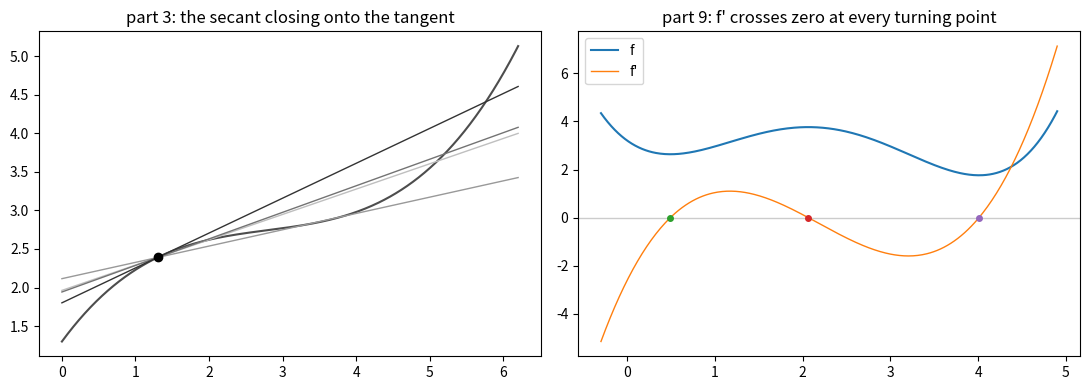

Write Python code to recreate this figure.
import numpy as np

PASSED = 0
def check(label, got, want, tol=1e-9):
    """Assert a value the video states, and say so."""
    global PASSED
    got_f, want_f = float(got), float(want)
    assert abs(got_f - want_f) <= tol, f"{label}: {got_f!r} != {want_f!r}"
    PASSED += 1
    print(f"ok   {label:44s} {got_f:.6g}")

FIT_X = np.array([0.6, 1.4, 2.1, 2.9, 3.6, 4.3, 5.1, 5.8])
FIT_Y = np.array([1.15, 1.60, 1.95, 2.65, 2.90, 3.55, 3.80, 4.45])

def fit_loss(m, c):
    """Sum of squared residuals: the number the opening watches come down."""
    return float(np.sum((FIT_Y - (m * FIT_X + c)) ** 2))

BAD_M, BAD_C = 0.30, 2.30          # the deliberately bad line the video opens on
check("part 1  loss at the bad line", fit_loss(BAD_M, BAD_C), 4.6551, 1e-3)

NUDGE = 0.05
before = fit_loss(BAD_M, BAD_C)
after  = fit_loss(BAD_M + NUDGE, BAD_C)
ratio  = (after - before) / NUDGE

check("part 1  loss after nudging m", after, 5.4814, 1e-3)
check("part 1  the finite difference", ratio, 16.526, 1e-3)
print(f"\nthe loss got worse ({before:.2f} -> {after:.2f}), so m should go the other way")

def f_demo(x):
    """The curve parts 2 and 3 are drawn on."""
    return 0.05 * np.asarray(x, float) ** 3 - 0.42 * np.asarray(x, float) ** 2 \
           + 1.30 * np.asarray(x, float) + 1.30

def df_demo(x):
    return 0.15 * np.asarray(x, float) ** 2 - 0.84 * np.asarray(x, float) + 1.30

X1, X2 = 1.3, 5.1
y1, y2 = float(f_demo(X1)), float(f_demo(X2))
dy, dx = y2 - y1, X2 - X1

check("part 2  y1 = f(x1)", y1, 2.3901, 1e-4)
check("part 2  y2 = f(x2)", y2, 3.6383, 1e-4)
check("part 2  delta y", dy, 1.2483, 1e-4)
check("part 2  delta x", dx, 3.8, 1e-9)
check("part 2  delta y / delta x", dy / dx, 0.3285, 1e-4)

theta = np.arctan2(dy, dx)
check("part 2  tan(theta) is the same ratio", np.tan(theta), dy / dx, 1e-12)
print(f"theta = {np.degrees(theta):.2f} degrees")

def secant(f, a, b):
    return (float(f(b)) - float(f(a))) / (b - a)

WALK = (5.10, 4.20, 3.30, 2.50, 1.90, 1.55, 1.40, 1.34)
print(f"{'x2':>6}  {'delta x':>8}  {'ratio':>8}")
for x2 in WALK:
    print(f"{x2:6.2f}  {x2 - X1:8.2f}  {secant(f_demo, X1, x2):8.4f}")

check("part 3  the ratio at the far point", secant(f_demo, X1, WALK[0]), 0.3285, 1e-4)
check("part 3  the tangent it approaches", df_demo(X1), 0.4615, 1e-4)

for h in (1e-1, 1e-3, 1e-5, 1e-7):
    est = secant(f_demo, X1, X1 + h)
    print(f"h = {h:<8g} ratio = {est:.10f}   error = {abs(est - df_demo(X1)):.2e}")

def f_hump(x):
    return 4.30 - 0.42 * (np.asarray(x, float) - 3.0) ** 2

def df_hump(x):
    return -0.84 * (np.asarray(x, float) - 3.0)

PEAK = 3.0
check("part 4  the peak is where the slope is zero", df_hump(PEAK), 0.0, 1e-12)

print(f"{'x':>5}  {'slope':>8}  {'theta':>8}  sign")
for x in (1.10, 2.40, PEAK, 3.60, 4.90):
    slope = float(df_hump(x))
    theta = np.degrees(np.arctan(slope)) % 180.0
    if abs(slope) < 1e-9:
        theta, sign = 0.0, "zero — the top"
    else:
        sign = "positive — rising" if slope > 0 else "negative — falling"
    print(f"{x:5.2f}  {slope:8.3f}  {theta:7.1f}d  {sign}")

def x_squared_ratio(x, h):
    """The difference quotient for x^2, simplified by hand to 2x + h."""
    return 2.0 * x + h

x = 1.10
for h in (1.0, 0.1, 0.01, 0.001, 0.0):
    print(f"h = {h:<7g} (f(x+h) - f(x)) / h = {x_squared_ratio(x, h):.4f}")
check("part 5  d/dx x^2 at x = 1.1", x_squared_ratio(x, 0.0), 2.2, 1e-12)

# and the same thing numerically, without the hand simplification
raw = (( (x + 1e-6) ** 2 ) - x ** 2) / 1e-6
check("part 5  the numerical quotient agrees", raw, 2.2, 1e-5)

def numeric_d(f, x, h=1e-6):
    """A central difference: more accurate than the one-sided one above."""
    return (float(f(x + h)) - float(f(x - h))) / (2.0 * h)

x = 2.0
cases = [
    ("x^n, n = 5",   lambda t: t ** 5,          5 * x ** 4),
    ("a constant",   lambda t: 7.0 + 0 * t,     0.0),
    ("3 x^4",        lambda t: 3.0 * t ** 4,    12 * x ** 3),
    ("log x",        lambda t: np.log(t),       1.0 / x),
    ("e^x",          lambda t: np.exp(t),       float(np.exp(x))),
    ("x^2 + 5x",     lambda t: t ** 2 + 5 * t,  2 * x + 5),
]
for label, f, by_rule in cases:
    check(f"part 5  {label}", numeric_d(f, x), by_rule, 1e-4)

A, B = 5.0, 2.0

def by_chain_rule(x):
    """df/dg * dg/dx, with g = a - bx and f = g^2."""
    g      = A - B * x
    df_dg  = 2.0 * g          # d/dg of g^2
    dg_dx  = -B               # d/dx of a - bx
    return df_dg * dg_dx

def by_expanding(x):
    """(a - bx)^2 = a^2 - 2abx + b^2 x^2, then differentiate term by term."""
    return -2.0 * A * B + 2.0 * B ** 2 * x

for x in (0.0, 1.5, 3.0):
    check(f"part 6  chain rule = expansion at x = {x}",
          by_chain_rule(x), by_expanding(x), 1e-12)
    check(f"part 6  and both match a numeric derivative at x = {x}",
          numeric_d(lambda t: (A - B * t) ** 2, x), by_chain_rule(x), 1e-5)

print(f"\nd/dx (a - bx)^2 = -2b(a - bx),  at x = 1.5 that is {by_chain_rule(1.5):.1f}")

def f_turns(x):
    t = np.asarray(x, float)
    return -0.25 * t ** 3 + 1.50 * t ** 2 - 2.00 * t + 3.00

def df_turns(x):
    t = np.asarray(x, float)
    return -0.75 * t ** 2 + 3.00 * t - 2.00

# f' is a quadratic, so solve it exactly rather than searching.
a, b, c = -0.75, 3.00, -2.00
disc = b ** 2 - 4 * a * c
roots = sorted([(-b + np.sqrt(disc)) / (2 * a), (-b - np.sqrt(disc)) / (2 * a)])

check("part 7  the minimum", roots[0], 0.8453, 1e-4)
check("part 7  the maximum", roots[1], 3.1547, 1e-4)
for r in roots:
    check(f"part 7  the slope at {r:.4f} is zero", df_turns(r), 0.0, 1e-12)

def f_quad(x):
    t = np.asarray(x, float)
    return t ** 2 - 3.0 * t + 2.0

def df_quad(x):
    return 2.0 * np.asarray(x, float) - 3.0

x_star = 1.5
check("part 8  the derivative is zero at x*", df_quad(x_star), 0.0, 1e-12)
check("part 8  x* solves 2x - 3 = 0", (3.0 / 2.0), x_star, 1e-12)

f_star  = float(f_quad(x_star))
f_below = float(f_quad(1.0))
f_above = float(f_quad(2.0))

check("part 8  f(1.5)", f_star, -0.25, 1e-12)
check("part 8  f(1)",   f_below, 0.0, 1e-12)
check("part 8  f(2)",   f_above, 0.0, 1e-12)

print(f"f(1) = {f_below}, f(1.5) = {f_star}, f(2) = {f_above}")
print("both neighbours are higher, so x = 1.5 is a minimum")

def classify(f, x, delta=0.5):
    """Minimum, maximum or neither, from the two neighbours."""
    here, left, right = float(f(x)), float(f(x - delta)), float(f(x + delta))
    if left > here and right > here:
        return "minimum"
    if left < here and right < here:
        return "maximum"
    return "neither"

check("part 8  classified as a minimum", classify(f_quad, x_star) == "minimum", True)
check("part 8  x^3 at 0 is neither", classify(lambda t: np.asarray(t, float) ** 3, 0.0) == "neither", True)
print("\nx^3 at the origin: slope zero, lower on the left, higher on the right — neither")

def f_twodip(x):
    t = np.asarray(x, float)
    return 0.16 * t ** 4 - 1.40 * t ** 3 + 3.60 * t ** 2 - 2.60 * t + 3.20

def df_twodip(x):
    t = np.asarray(x, float)
    return 0.64 * t ** 3 - 4.20 * t ** 2 + 7.20 * t - 2.60

def bisect(g, lo, hi, steps=200):
    """A sign change bracketed and halved: no library, no guessing."""
    flo = float(g(lo))
    for _ in range(steps):
        mid = 0.5 * (lo + hi)
        if flo * float(g(mid)) <= 0:
            hi = mid
        else:
            lo, flo = mid, float(g(mid))
    return 0.5 * (lo + hi)

stationary = [bisect(df_twodip, a, b) for a, b in ((0.0, 1.0), (1.5, 2.5), (3.5, 4.5))]
check("part 9  the local minimum", stationary[0], 0.4914, 1e-4)
check("part 9  the maximum between them", stationary[1], 2.0619, 1e-4)
check("part 9  the global minimum", stationary[2], 4.0092, 1e-4)

depths = [float(f_twodip(s)) for s in stationary]
check("part 9  the shallow dip", depths[0], 2.6349, 1e-4)
check("part 9  the deep dip", depths[2], 1.7598, 1e-4)

for s, d in zip(stationary, depths):
    print(f"x = {s:.4f}   f = {d:.4f}   slope = {float(df_twodip(s)):+.1e}   {classify(f_twodip, s, 0.3)}")
print("\nall three satisfy df/dx = 0 — the equation cannot rank them")

A_CONST = 1.0

def softplus(x, a=A_CONST):
    """log(1 + e^(ax)), written so a large ax does not overflow."""
    return np.logaddexp(0.0, a * np.asarray(x, float))

def softplus_d(x, a=A_CONST):
    """a e^(ax) / (1 + e^(ax)) — the logistic function, times a."""
    return a / (1.0 + np.exp(-a * np.asarray(x, float)))

check("part 10 the derivative at x = -2", softplus_d(-2.0), 0.1192029220, 1e-9)
check("part 10 the derivative at x = 0", softplus_d(0.0), 0.5, 1e-12)
check("part 10 the derivative at x = 1.5", softplus_d(1.5), 0.8175744762, 1e-9)

print("e^(ax) as x goes far negative:")
for x in (0.0, -5.0, -10.0, -20.0, -40.0, -100.0):
    print(f"  x = {x:7.1f}   e^(ax) = {np.exp(x):.3e}   derivative = {float(softplus_d(x)):.3e}")

# The claim the video makes: the derivative is never zero, anywhere.
xs = np.linspace(-500.0, 500.0, 200001)
d = softplus_d(xs)
check("part 10 the derivative is positive everywhere", bool(np.all(d > 0.0)), True)
check("part 10 its smallest value on this range is still above zero",
      bool(d.min() > 0.0), True)
print(f"smallest derivative sampled: {d.min():.3e} at x = {xs[d.argmin()]:.1f}")
print("it approaches 0 as ax -> -infinity, and -infinity is not a value of x")

A_VEC = np.array([3.0, -2.0, 5.0])

def y_of(x, a=A_VEC):
    return float(np.dot(a, np.asarray(x, float)))

def grad_by_hand(a=A_VEC):
    """One partial at a time, the way part 11 takes them."""
    return np.array([a[i] for i in range(len(a))], dtype=float)

def grad_numeric(f, x, h=1e-6):
    """Every partial by a central difference, to check the hand answer."""
    x = np.asarray(x, float)
    out = np.zeros_like(x)
    for i in range(x.size):
        step = np.zeros_like(x)
        step[i] = h
        out[i] = (f(x + step) - f(x - step)) / (2.0 * h)
    return out

point = np.array([0.7, -1.3, 2.0])
g_hand = grad_by_hand()
g_num = grad_numeric(y_of, point)

check("part 11 grad(a^T x) = a", float(np.max(np.abs(g_hand - A_VEC))), 0.0, 1e-12)
check("part 11 and a numeric gradient agrees", float(np.max(np.abs(g_hand - g_num))), 0.0, 1e-6)
check("part 11 one entry per component of x", len(g_hand), len(point))
print(f"grad = {g_hand}, and it does not depend on where you evaluate it")

print(f"Layer 1 complete — {PASSED} checks passed, all of them numbers the video states.")

truth = float(df_demo(X1))
print(f"{'h':>10}  {'estimate':>14}  {'error':>10}")
best_h, best_err = None, float("inf")
for k in range(1, 17):
    h = 10.0 ** (-k)
    est = (float(f_demo(X1 + h)) - float(f_demo(X1 - h))) / (2.0 * h)
    err = abs(est - truth)
    if err < best_err:
        best_h, best_err = h, err
    print(f"{h:10.0e}  {est:14.10f}  {err:10.2e}")
print(f"\nbest h was {best_h:.0e} with error {best_err:.2e}")
print("below that, floating point subtraction loses more than the method gains")

for d in (2, 100, 1_000_000, 175_000_000_000):
    print(f"{d:>15,} parameters -> {d:>15,} extra evaluations per step, by nudging")
print("\n...versus one backward pass, by differentiating.")

deltas = (0.10, 0.30, 0.80, 1.50, 2.50)
names = ("the local minimum", "the maximum between", "the global minimum")
wrong = []
for name, s, truth in zip(names, stationary, ("minimum", "maximum", "minimum")):
    got = [classify(f_twodip, s, d) for d in deltas]
    marks = "  ".join(f"{d:.2f}:{g}" for d, g in zip(deltas, got))
    print(f"{name:22s} {marks}")
    wrong += [(name, d, g) for d, g in zip(deltas, got) if g != truth]

print()
for name, d, got in wrong:
    print(f"wrong at delta = {d}: {name} reported as '{got}'")
print(f"\n{len(wrong)} of {len(deltas) * 3} answers are wrong, all at the widest step.")
print("the maximum is the one that breaks first: it sits between two dips, so a")
print("wide enough step lands past both of them and the comparison stops meaning")
print("anything. 'A point nearby' has to be *near* -- near enough to stay inside")
print("the feature you are asking about.")

try:
    import sympy as sp
except ImportError:
    print("sympy not installed — skipping (every result above was hand-derived anyway)")
else:
    x = sp.symbols("x")
    a, b = sp.symbols("a b", positive=True)
    pairs = [
        ("x^2 - 3x + 2", x**2 - 3*x + 2, 2*x - 3),
        ("(a - bx)^2",   (a - b*x)**2,   -2*b*(a - b*x)),
        ("log(1 + e^x)", sp.log(1 + sp.exp(x)), sp.exp(x)/(1 + sp.exp(x))),
    ]
    for label, expr, by_hand in pairs:
        same = sp.simplify(sp.diff(expr, x) - by_hand) == 0
        print(f"{'ok  ' if same else 'FAIL'} {label:16s} sympy agrees with the video")
        assert same, label
    root = sp.solve(sp.diff(x**2 - 3*x + 2, x), x)
    print(f"\nsympy solves 2x - 3 = 0 as x = {root[0]} — the video's 1.5")
    print("and for log(1 + e^x):", sp.solve(sp.diff(sp.log(1 + sp.exp(x)), x), x),
          "-- an empty list: no solution, exactly as part 10 argues")

try:
    import matplotlib.pyplot as plt
except ImportError:
    print("matplotlib not installed — skipping the plots")
else:
    fig, (ax1, ax2) = plt.subplots(1, 2, figsize=(11, 4))

    xs = np.linspace(0.0, 6.2, 400)
    ax1.plot(xs, f_demo(xs), color="0.3")
    for x2, shade in zip((5.10, 3.30, 1.90, 1.34), ("0.75", "0.6", "0.45", "0.2")):
        m = secant(f_demo, X1, x2)
        ax1.plot(xs, f_demo(X1) + m * (xs - X1), color=shade, lw=1)
    ax1.plot(X1, f_demo(X1), "o", color="black")
    ax1.set_title("part 3: the secant closing onto the tangent")

    xs2 = np.linspace(-0.3, 4.9, 400)
    ax2.plot(xs2, f_twodip(xs2), label="f")
    ax2.plot(xs2, df_twodip(xs2), label="f'", lw=1)
    ax2.axhline(0.0, color="0.8", lw=1)
    for s in stationary:
        ax2.plot(s, 0.0, "o", ms=4)
    ax2.legend()
    ax2.set_title("part 9: f' crosses zero at every turning point")

    plt.tight_layout()
    plt.show()

def my_x3_derivative(x):
    # replace with your own answer, e.g. return 3 * x ** 2
    return None

if my_x3_derivative(2.0) is None:
    print("not attempted yet — edit my_x3_derivative above")
else:
    for x in (-1.5, 0.0, 2.0, 4.0):
        got = float(my_x3_derivative(x))
        want = numeric_d(lambda t: t ** 3, x)
        print(f"{'ok  ' if abs(got - want) < 1e-4 else 'FAIL'} x = {x:5.1f}  "
              f"yours {got:9.4f}   numeric {want:9.4f}")

def my_stationary_point():
    # replace with your own answer
    return None

if my_stationary_point() is None:
    print("not attempted yet — edit my_stationary_point above")
else:
    f = lambda t: 2.0 * np.asarray(t, float) ** 2 - 8.0 * t + 3.0
    x_you = float(my_stationary_point())
    print(f"slope there: {numeric_d(f, x_you):+.2e}  (should be 0)")
    print(f"kind: {classify(f, x_you, 0.5)}  (should be minimum)")
    print(f"{'ok' if abs(numeric_d(f, x_you)) < 1e-4 else 'not there yet'}")

def my_grad_of_x_dot_x(x):
    # replace with your own answer
    return None

point3 = np.array([0.5, -2.0, 3.0])
if my_grad_of_x_dot_x(point3) is None:
    print("not attempted yet — edit my_grad_of_x_dot_x above")
else:
    want = grad_numeric(lambda v: float(np.dot(v, v)), point3)
    got = np.asarray(my_grad_of_x_dot_x(point3), float)
    print(f"yours   {got}")
    print(f"numeric {want}")
    print("ok" if np.max(np.abs(got - want)) < 1e-5 else "not there yet")

def descend(df, x0, lr=0.05, steps=200):
    x = float(x0)
    for _ in range(steps):
        x -= lr * float(df(x))
    return x

for start in (0.0, 1.0, 2.5, 4.5):
    end = descend(df_twodip, start)
    which = "global" if abs(end - stationary[2]) < 0.05 else "local"
    print(f"start {start:4.1f} -> {end:6.3f}   f = {float(f_twodip(end)):.4f}   ({which})")
print("\nsame rule, same curve, different answers — that is the whole problem.")
